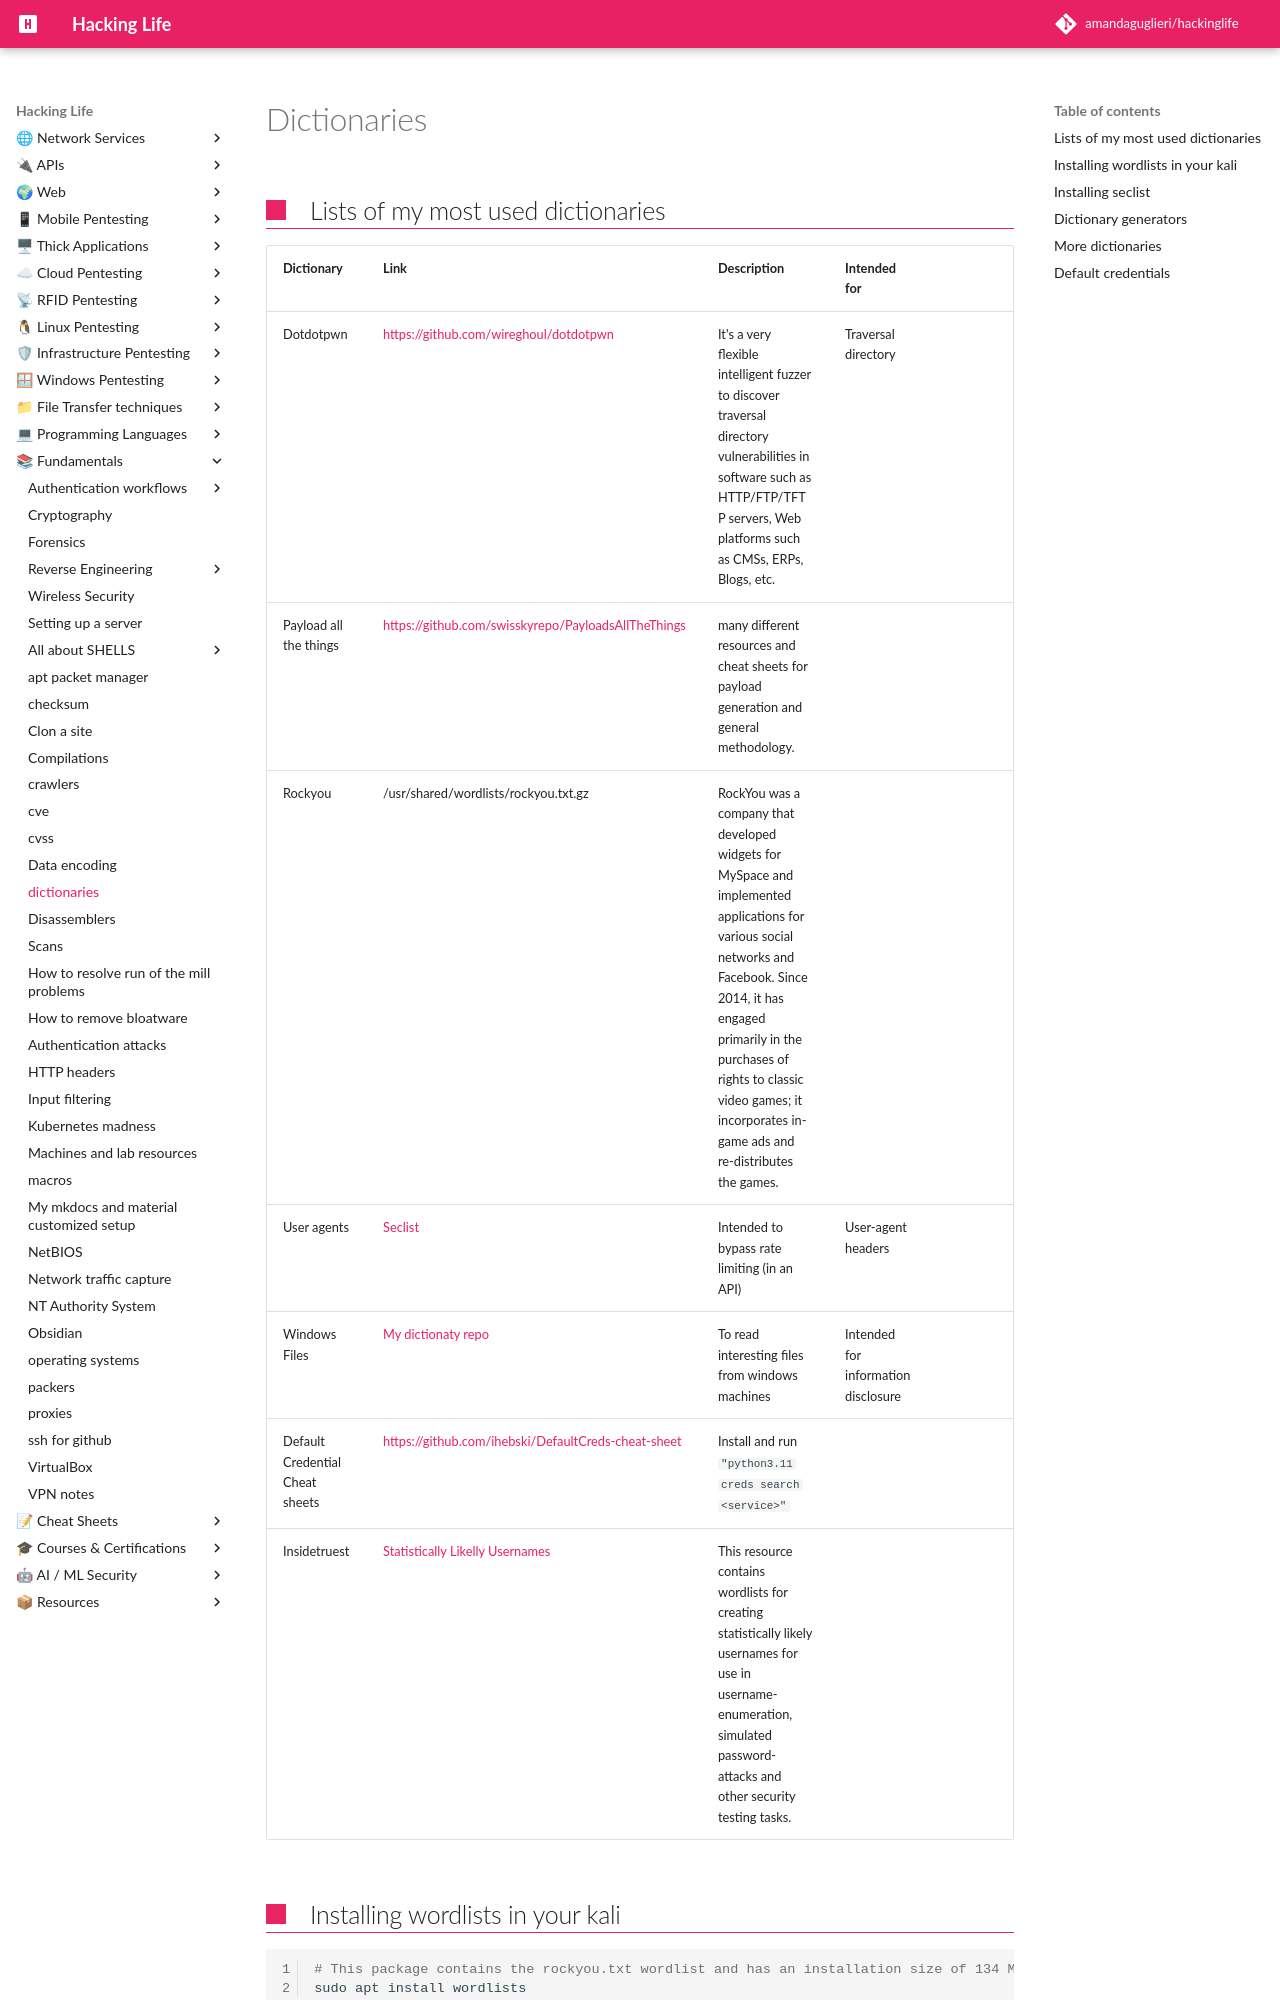

repository: amandaguglieri/hackinglife · page: dictionaries/index.html · generator: mkdocs

---
title: Dictionaries or wordlists resources
author: amandaguglieri
draft: false
TableOfContents: true
tags:
  - web pentesting
  - dictionary
  - tools
---

# Dictionaries

## Lists of my most used dictionaries
